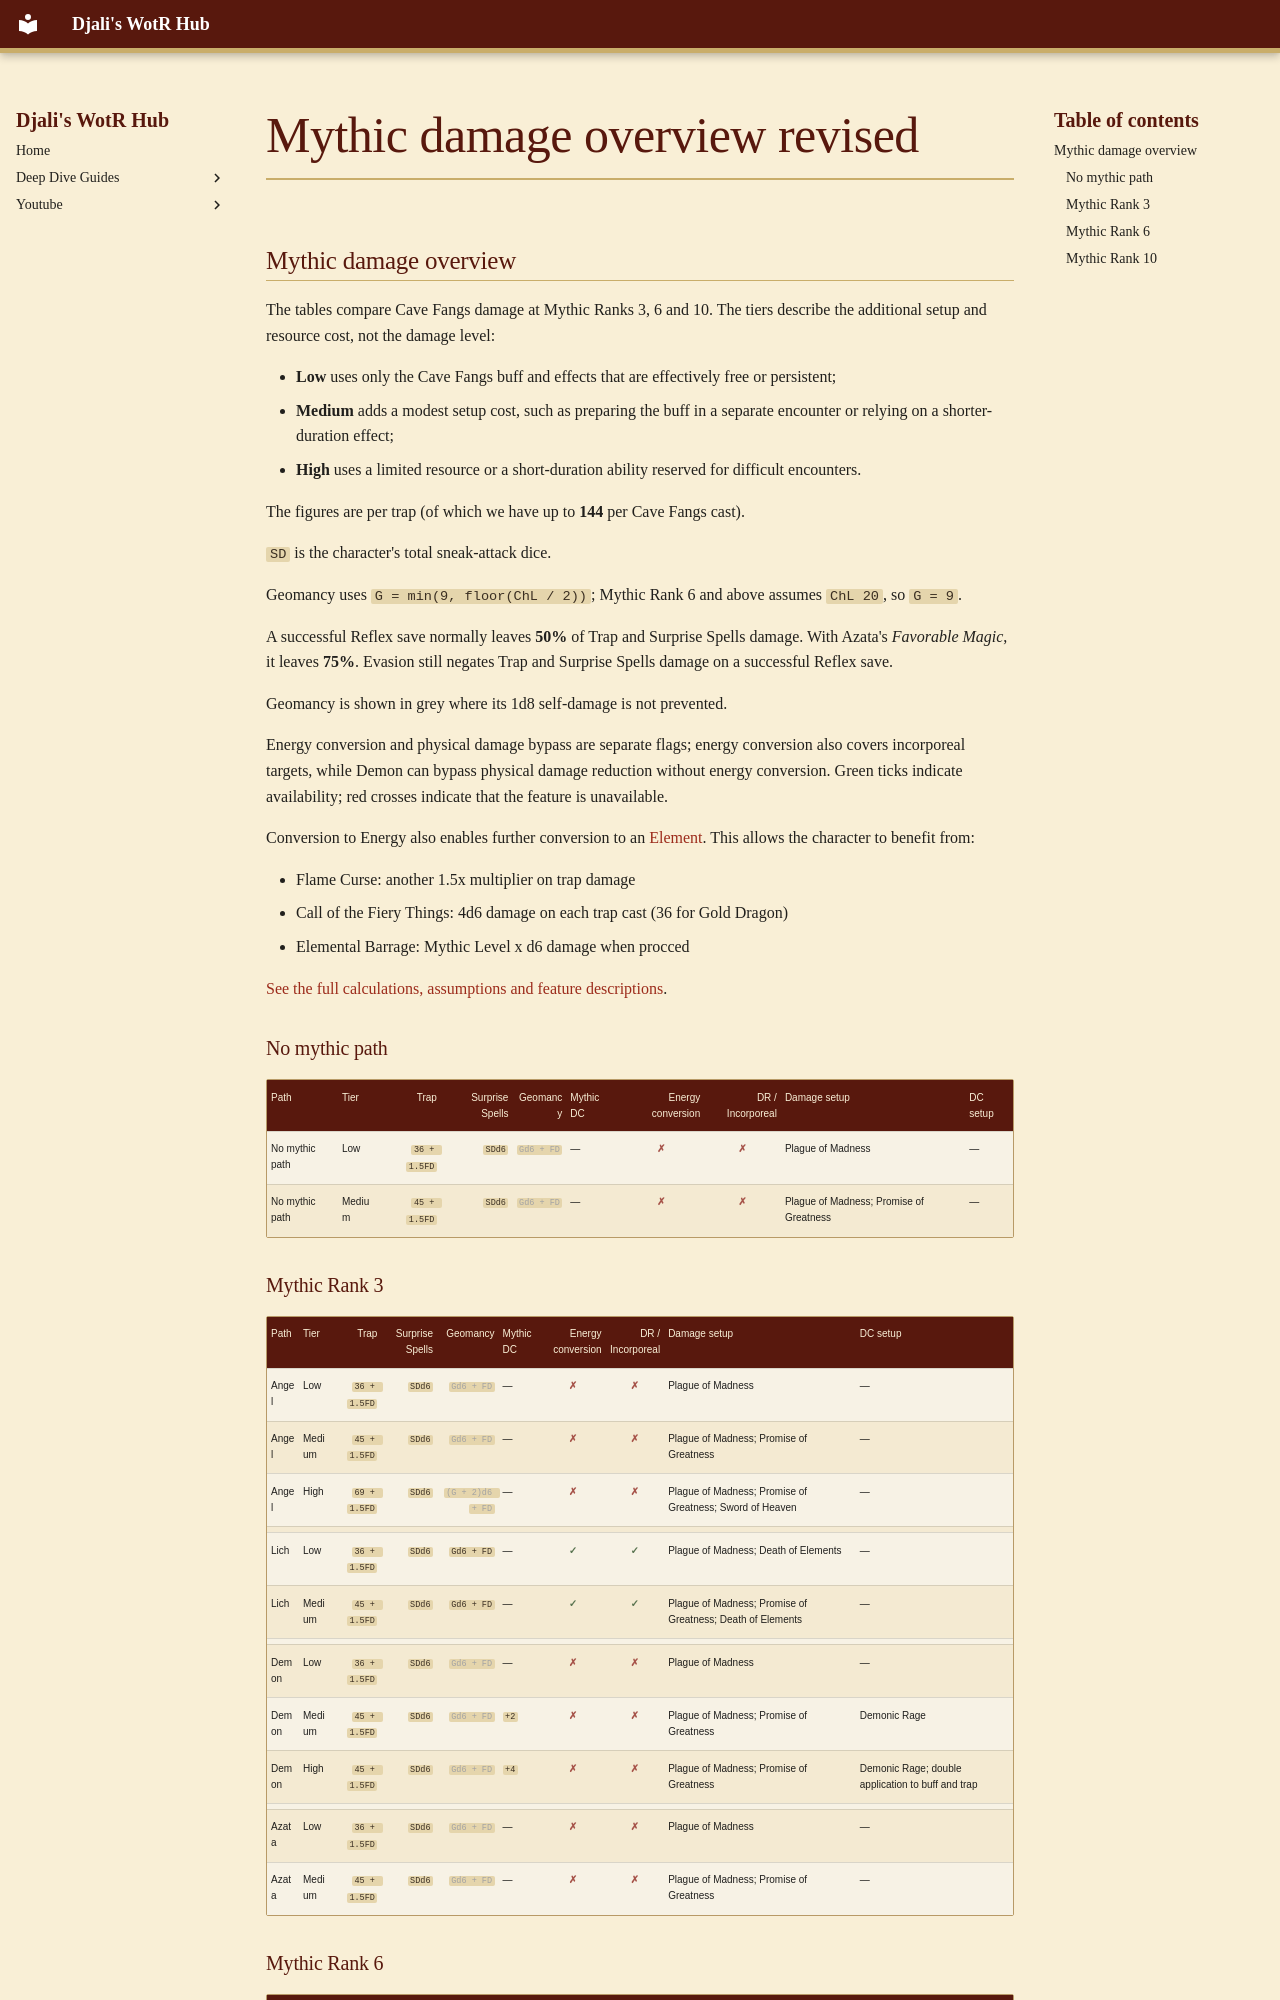

repository: djaliplays/djali-wrath-of-the-righteous-hub · page: Guides/CaveFangs/_includes/mythic_damage_overview_revised/index.html · generator: mkdocs

## Mythic damage overview

The tables compare Cave Fangs damage at Mythic Ranks 3, 6 and 10. The tiers describe the additional setup and resource cost, not the damage level: 

- **Low** uses only the Cave Fangs buff and effects that are effectively free or persistent; 
- **Medium** adds a modest setup cost, such as preparing the buff in a separate encounter or relying on a shorter-duration effect; 
- **High** uses a limited resource or a short-duration ability reserved for difficult encounters.

The figures are per trap (of which we have up to **144** per Cave Fangs cast). 

`SD` is the character's total sneak-attack dice. 

Geomancy uses `G = min(9, floor(ChL / 2))`; Mythic Rank 6 and above assumes `ChL 20`, so `G = 9`.

A successful Reflex save normally leaves **50%** of Trap and Surprise Spells damage. With Azata's *Favorable Magic*, it leaves **75%**. Evasion still negates Trap and Surprise Spells damage on a successful Reflex save. 

Geomancy is shown in grey where its 1d8 self-damage is not prevented.

Energy conversion and physical damage bypass are separate flags; energy conversion also covers incorporeal targets, while Demon can bypass physical damage reduction without energy conversion. Green ticks indicate availability; red crosses indicate that the feature is unavailable. 

Conversion to Energy also enables further conversion to an [Element](#elemental-conversion). This allows the character to benefit from:

- Flame Curse: another 1.5x multiplier on trap damage
- Call of the Fiery Things: 4d6 damage on each trap cast (36 for Gold Dragon)
- Elemental Barrage: Mythic Level x d6 damage when procced


[See the full calculations, assumptions and feature descriptions](#mythic-damage-calculations).

### No mythic path

<div class="cf-table" markdown>

| Path | Tier | Trap | Surprise Spells | Geomancy | Mythic DC | Energy conversion | DR / Incorporeal | Damage setup | DC setup |
| --- | --- | ---: | ---: | ---: | --- | ---: | ---: | --- | --- |
| No mythic path | Low | `36 + 1.5FD` | `SDd6` | <span class="cf-dim">`Gd6 + FD`</span> | — | <span class="cf-no">✗</span> | <span class="cf-no">✗</span> | Plague of Madness | — |
| No mythic path | Medium | `45 + 1.5FD` | `SDd6` | <span class="cf-dim">`Gd6 + FD`</span> | — | <span class="cf-no">✗</span> | <span class="cf-no">✗</span> | Plague of Madness; Promise of Greatness | — |

</div>

### Mythic Rank 3

<div class="cf-table" markdown>

| Path | Tier | Trap | Surprise Spells | Geomancy | Mythic DC | Energy conversion | DR / Incorporeal | Damage setup | DC setup |
| --- | --- | ---: | ---: | ---: | --- | ---: | ---: | --- | --- |
| Angel | Low | `36 + 1.5FD` | `SDd6` | <span class="cf-dim">`Gd6 + FD`</span> | — | <span class="cf-no">✗</span> | <span class="cf-no">✗</span> | Plague of Madness | — |
| Angel | Medium | `45 + 1.5FD` | `SDd6` | <span class="cf-dim">`Gd6 + FD`</span> | — | <span class="cf-no">✗</span> | <span class="cf-no">✗</span> | Plague of Madness; Promise of Greatness | — |
| Angel | High | `69 + 1.5FD` | `SDd6` | <span class="cf-dim">`(G + 2)d6 + FD`</span> | — | <span class="cf-no">✗</span> | <span class="cf-no">✗</span> | Plague of Madness; Promise of Greatness; Sword of Heaven | — |
| <span class="cf-gap"></span> |  |  |  |  |  |  |  |  |  |
| Lich | Low | `36 + 1.5FD` | `SDd6` | `Gd6 + FD` | — | <span class="cf-yes">✓</span> | <span class="cf-yes">✓</span> | Plague of Madness; Death of Elements | — |
| Lich | Medium | `45 + 1.5FD` | `SDd6` | `Gd6 + FD` | — | <span class="cf-yes">✓</span> | <span class="cf-yes">✓</span> | Plague of Madness; Promise of Greatness; Death of Elements | — |
| <span class="cf-gap"></span> |  |  |  |  |  |  |  |  |  |
| Demon | Low | `36 + 1.5FD` | `SDd6` | <span class="cf-dim">`Gd6 + FD`</span> | — | <span class="cf-no">✗</span> | <span class="cf-no">✗</span> | Plague of Madness | — |
| Demon | Medium | `45 + 1.5FD` | `SDd6` | <span class="cf-dim">`Gd6 + FD`</span> | `+2` | <span class="cf-no">✗</span> | <span class="cf-no">✗</span> | Plague of Madness; Promise of Greatness | Demonic Rage |
| Demon | High | `45 + 1.5FD` | `SDd6` | <span class="cf-dim">`Gd6 + FD`</span> | `+4` | <span class="cf-no">✗</span> | <span class="cf-no">✗</span> | Plague of Madness; Promise of Greatness | Demonic Rage; double application to buff and trap |
| <span class="cf-gap"></span> |  |  |  |  |  |  |  |  |  |
| Azata | Low | `36 + 1.5FD` | `SDd6` | <span class="cf-dim">`Gd6 + FD`</span> | — | <span class="cf-no">✗</span> | <span class="cf-no">✗</span> | Plague of Madness | — |
| Azata | Medium | `45 + 1.5FD` | `SDd6` | <span class="cf-dim">`Gd6 + FD`</span> | — | <span class="cf-no">✗</span> | <span class="cf-no">✗</span> | Plague of Madness; Promise of Greatness | — |

</div>
